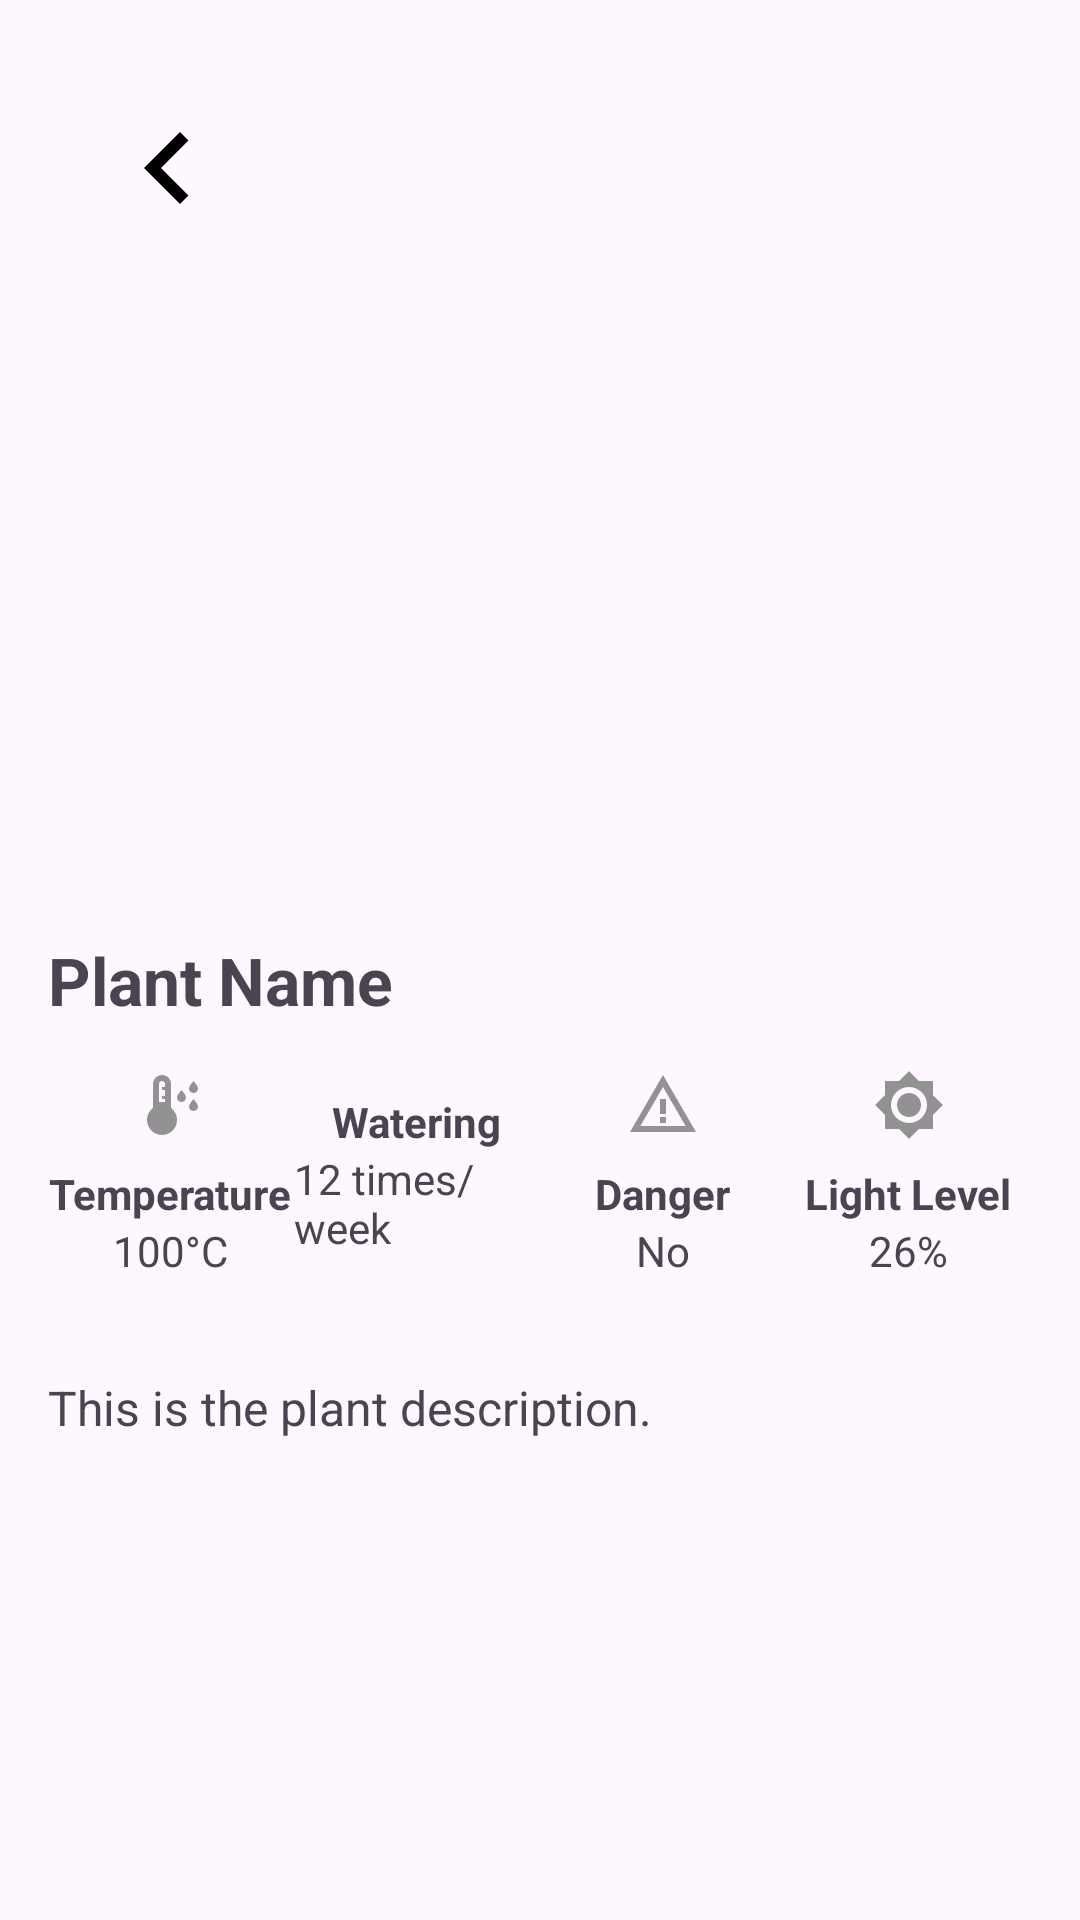

Android layout source for this screen:
<!-- AndroidManifest.xml: application theme Base.Theme.Tanaman -->
<!-- res/layout/fragment_plant_detail.xml -->
<ScrollView xmlns:android="http://schemas.android.com/apk/res/android"
    android:layout_width="match_parent"
    android:layout_height="match_parent"
    android:padding="16dp">

    <LinearLayout
        android:layout_width="match_parent"
        android:layout_height="wrap_content"
        android:orientation="vertical">

        
        <Button
            android:id="@+id/plant_detail_back_button"
            android:layout_width="48dp"
            android:layout_height="48dp"
            android:layout_gravity="start|top"
            android:layout_margin="16dp"
            android:background="@drawable/ic_back"
            android:contentDescription="Back" />

        
        <ImageView
            android:id="@+id/plant_detail_image"
            android:layout_width="match_parent"
            android:layout_height="200dp"
            android:scaleType="centerCrop"
            android:layout_marginBottom="16dp" />

        
        <TextView
            android:id="@+id/plant_detail_name"
            android:layout_width="wrap_content"
            android:layout_height="wrap_content"
            android:text="Plant Name"
            android:textSize="22sp"
            android:textStyle="bold"
            android:layout_marginBottom="15dp" />

        
        <LinearLayout
            android:layout_width="match_parent"
            android:layout_height="wrap_content"
            android:orientation="horizontal"
            android:layout_marginBottom="16dp">

            
            <LinearLayout
                android:layout_width="0dp"
                android:layout_height="wrap_content"
                android:layout_weight="1"
                android:orientation="vertical"
                android:gravity="center">

                
                <ImageView
                    android:layout_width="wrap_content"
                    android:layout_height="wrap_content"
                    android:src="@drawable/ic_temp"
                android:layout_marginBottom="8dp" />

                
                <TextView
                    android:layout_width="wrap_content"
                    android:layout_height="wrap_content"
                    android:text="Temperature"
                    android:textStyle="bold" />

                
                <TextView
                    android:id="@+id/plant_detail_temperature"
                    android:layout_width="wrap_content"
                    android:layout_height="wrap_content"
                    android:text="100°C" />
            </LinearLayout>

            
            <LinearLayout
                android:layout_width="0dp"
                android:layout_height="wrap_content"
                android:layout_weight="1"
                android:orientation="vertical"
                android:gravity="center">

                
                <ImageView
                    android:layout_width="wrap_content"
                    android:layout_height="wrap_content"
                    android:src="@drawable/baseline_water_drop_24"
                    android:tint="@color/gray"
                    android:layout_marginBottom="8dp" />

                
                <TextView
                    android:layout_width="wrap_content"
                    android:layout_height="wrap_content"
                    android:text="Watering"
                    android:textStyle="bold" />

                
                <TextView
                    android:id="@+id/plant_detail_watering_frequency"
                    android:layout_width="wrap_content"
                    android:layout_height="wrap_content"
                    android:text="12 times/week" />
            </LinearLayout>


            
            <LinearLayout
                android:layout_width="0dp"
                android:layout_height="wrap_content"
                android:layout_weight="1"
                android:orientation="vertical"
                android:gravity="center">

                
                <ImageView
                    android:layout_width="wrap_content"
                    android:layout_height="wrap_content"
                    android:src="@drawable/ic_danger"
                    android:layout_marginBottom="8dp" />

                
                <TextView
                    android:layout_width="wrap_content"
                    android:layout_height="wrap_content"
                    android:text="Danger"
                    android:textStyle="bold" />

                
                <TextView
                    android:id="@+id/plant_detail_danger"
                    android:layout_width="wrap_content"
                    android:layout_height="wrap_content"
                    android:text="No" />
            </LinearLayout>



            
            <LinearLayout
                android:layout_width="0dp"
                android:layout_height="wrap_content"
                android:layout_weight="1"
                android:orientation="vertical"
                android:gravity="center">

                
                <ImageView
                    android:layout_width="wrap_content"
                    android:layout_height="wrap_content"
                    android:src="@drawable/ic_brightness"
                    android:layout_marginBottom="8dp" />

                
                <TextView
                    android:layout_width="wrap_content"
                    android:layout_height="wrap_content"
                    android:text="Light Level"
                    android:textStyle="bold" />

                
                <TextView
                    android:id="@+id/plant_detail_light_level"
                    android:layout_width="wrap_content"
                    android:layout_height="wrap_content"
                    android:text="26%" />
            </LinearLayout>

        </LinearLayout>

        
        <TextView
            android:id="@+id/plant_detail_description"
            android:layout_width="match_parent"
            android:layout_height="wrap_content"
            android:text="This is the plant description."
            android:layout_marginTop="16dp"
            android:textSize="16sp" />
    </LinearLayout>
</ScrollView>
<!-- resources referenced by this layout -->
<resources>
  <color name="gray">#808080</color>
  <!-- drawable ic_back (drawable) -->
  <vector xmlns:android="http://schemas.android.com/apk/res/android"
      android:width="24dp"
      android:height="24dp"
      android:viewportWidth="24"
      android:viewportHeight="24">
      <path
          android:fillColor="#000000"
          android:pathData="M15.41,16.59L10.83,12l4.58,-4.59L14,6l-6,6l6,6z" />
  </vector>
  <!-- drawable ic_brightness (drawable) -->
  <vector xmlns:android="http://schemas.android.com/apk/res/android" android:height="24dp" android:tint="#929292" android:viewportHeight="24" android:viewportWidth="24" android:width="24dp">
        
      <path android:fillColor="@android:color/white" android:pathData="M20,8.69L20,4h-4.69L12,0.69 8.69,4L4,4v4.69L0.69,12 4,15.31L4,20h4.69L12,23.31 15.31,20L20,20v-4.69L23.31,12 20,8.69zM12,18c-3.31,0 -6,-2.69 -6,-6s2.69,-6 6,-6 6,2.69 6,6 -2.69,6 -6,6zM12,8c-2.21,0 -4,1.79 -4,4s1.79,4 4,4 4,-1.79 4,-4 -1.79,-4 -4,-4z"/>
      
  </vector>
  <!-- drawable ic_danger (drawable) -->
  <vector xmlns:android="http://schemas.android.com/apk/res/android" android:height="24dp" android:tint="#929292" android:viewportHeight="24" android:viewportWidth="24" android:width="24dp">
        
      <path android:fillColor="@android:color/white" android:pathData="M12,5.99L19.53,19H4.47L12,5.99M12,2L1,21h22L12,2L12,2z"/>
        
      <path android:fillColor="@android:color/white" android:pathData="M13,16l-2,0l0,2l2,0z"/>
        
      <path android:fillColor="@android:color/white" android:pathData="M13,10l-2,0l0,5l2,0z"/>
      
  </vector>
  <!-- drawable ic_temp (drawable) -->
  <vector xmlns:android="http://schemas.android.com/apk/res/android" android:height="24dp" android:tint="#929292" android:viewportHeight="24" android:viewportWidth="24" android:width="24dp">
        
      <path android:fillColor="@android:color/white" android:pathData="M12,13V5c0,-1.66 -1.34,-3 -3,-3S6,3.34 6,5v8c-1.21,0.91 -2,2.37 -2,4c0,2.76 2.24,5 5,5s5,-2.24 5,-5C14,15.37 13.21,13.91 12,13zM8,11V5c0,-0.55 0.45,-1 1,-1s1,0.45 1,1v1H9v1h1v1v1H9v1h1v1H8zM21,6.5C21,5.66 19.5,4 19.5,4S18,5.66 18,6.5C18,7.33 18.67,8 19.5,8S21,7.33 21,6.5zM17,9.5C17,8.66 15.5,7 15.5,7S14,8.66 14,9.5c0,0.83 0.67,1.5 1.5,1.5S17,10.33 17,9.5zM21,12.5c0,-0.84 -1.5,-2.5 -1.5,-2.5S18,11.66 18,12.5c0,0.83 0.67,1.5 1.5,1.5S21,13.33 21,12.5z"/>
      
  </vector>
  <style name="Base.Theme.Tanaman" parent="Theme.Material3.DayNight.NoActionBar">
          
          
          <item name="android:statusBarColor">@color/dark_primary</item>
          <item name="android:navigationBarColor">@color/dark_primary</item>
      </style>
  <color name="dark_primary">#67864A</color>
</resources>
